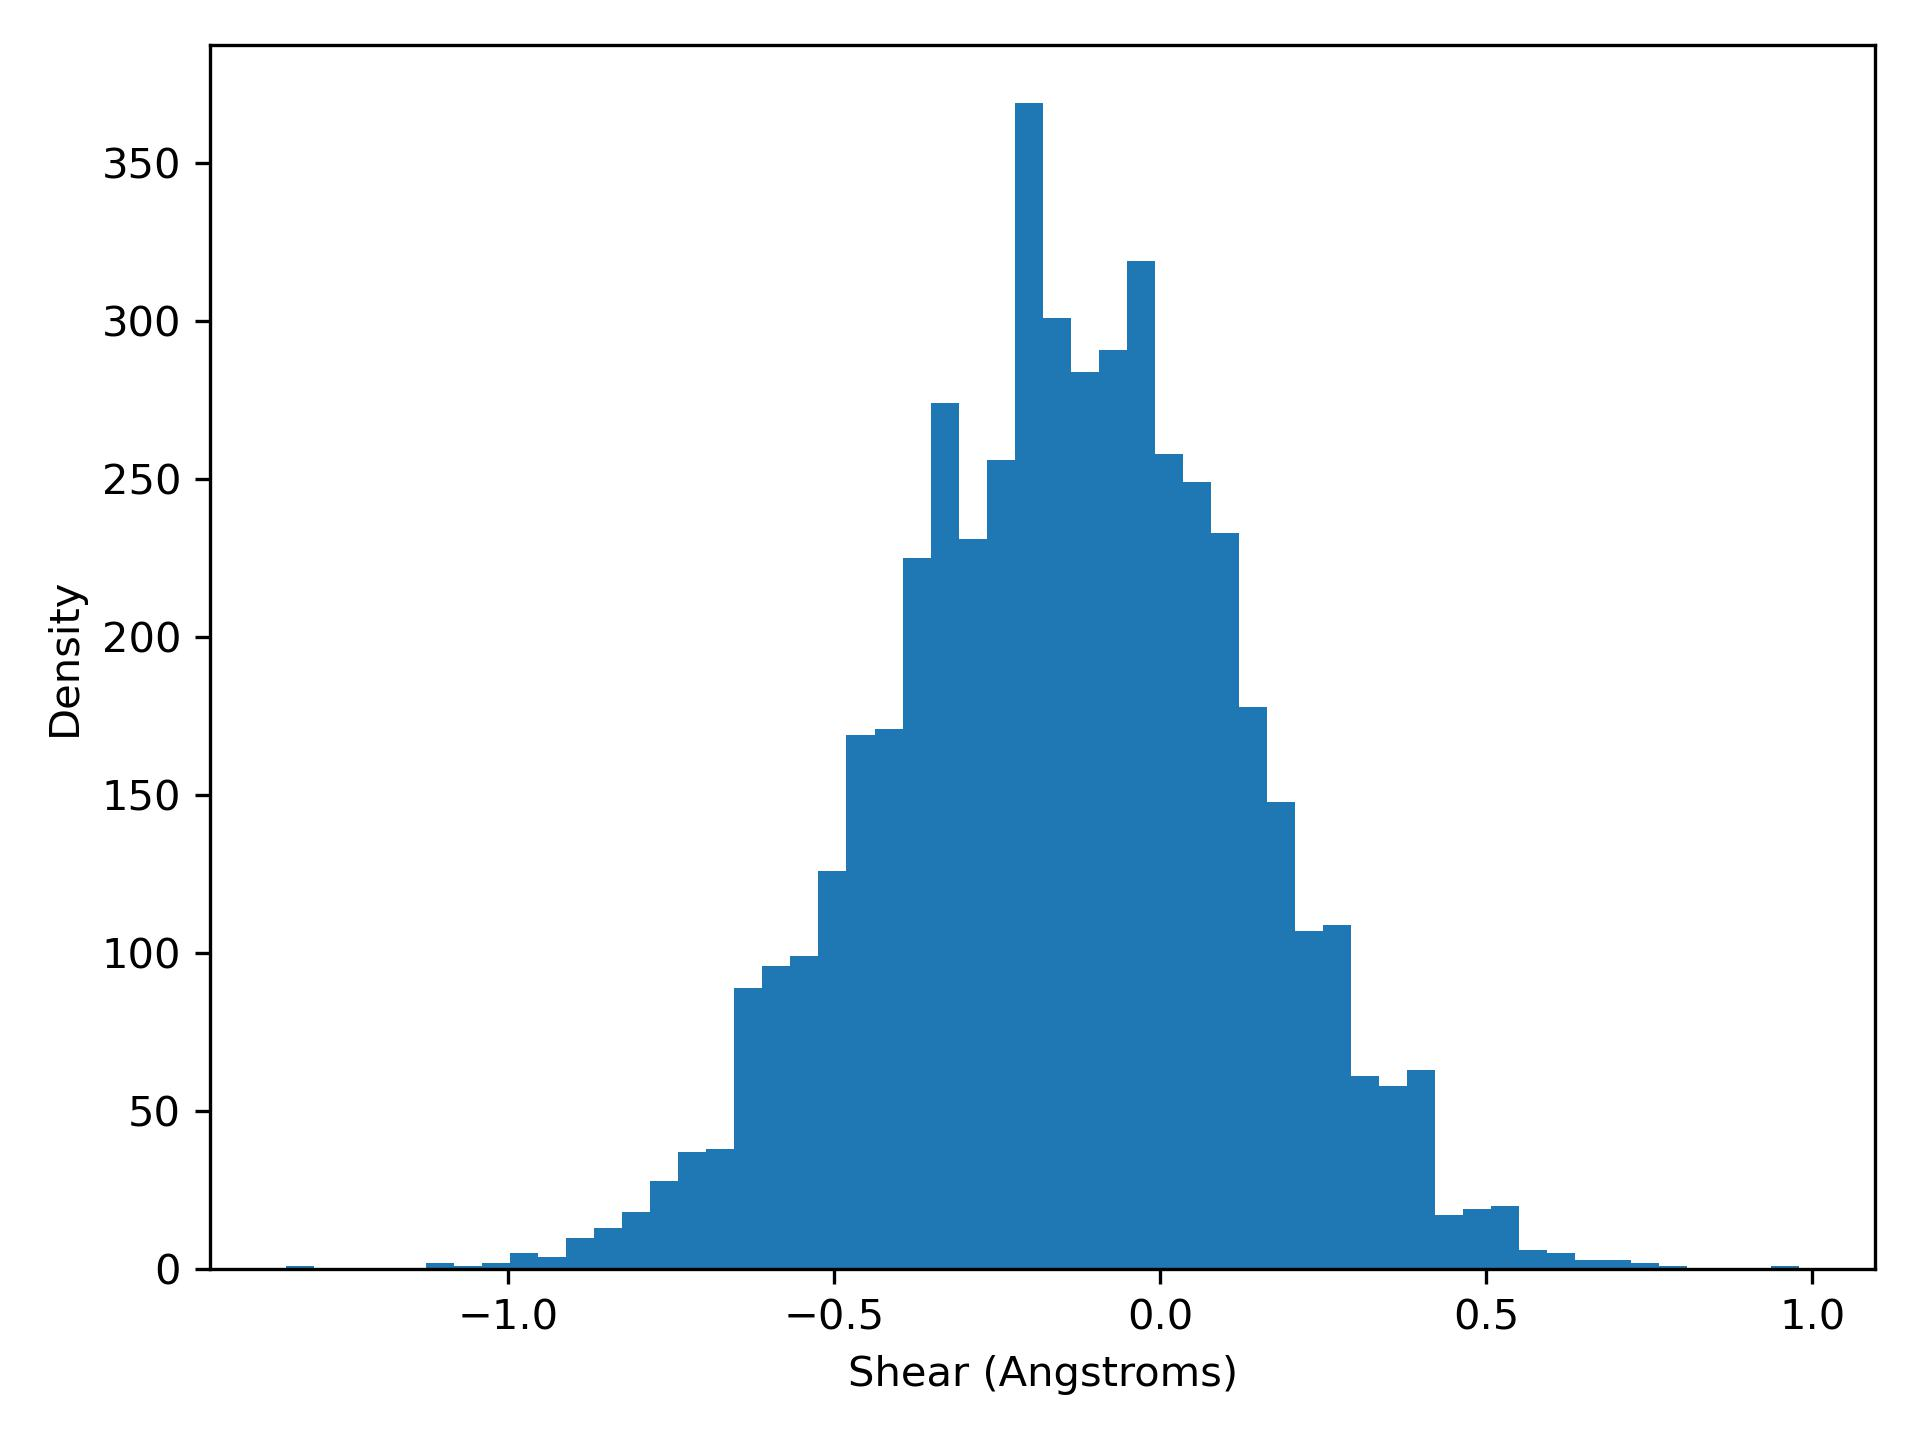

Values plotted in this chart, from the file beside it:
shear, density
-1.34, 1.0
-1.297, 0.0
-1.254, 0.0
-1.211, 0.0
-1.168, 0.0
-1.125, 2.0
-1.082, 1.0
-1.039, 2.0
-0.9963, 5.0
-0.9533, 4.0
-0.9104, 10.0
-0.8674, 13.0
-0.8244, 18.0
-0.7815, 28.0
-0.7385, 37.0
-0.6956, 38.0
-0.6526, 89.0
-0.6096, 96.0
-0.5667, 99.0
-0.5237, 126.0
-0.4807, 169.0
-0.4378, 171.0
-0.3948, 225.0
-0.3519, 274.0
-0.3089, 231.0
-0.2659, 256.0
-0.223, 369.0
-0.18, 301.0
-0.137, 284.0
-0.09407, 291.0
-0.05111, 319.0
-0.008148, 258.0
0.03481, 249.0
0.07778, 233.0
0.1207, 178.0
0.1637, 148.0
0.2067, 107.0
0.2496, 109.0
0.2926, 61.0
0.3356, 58.0
0.3785, 63.0
0.4215, 17.0
0.4644, 19.0
0.5074, 20.0
0.5504, 6.0
0.5933, 5.0
0.6363, 3.0
0.6793, 3.0
0.7222, 2.0
0.7652, 1.0
0.8081, 0.0
0.8511, 0.0
0.8941, 0.0
0.937, 1.0
